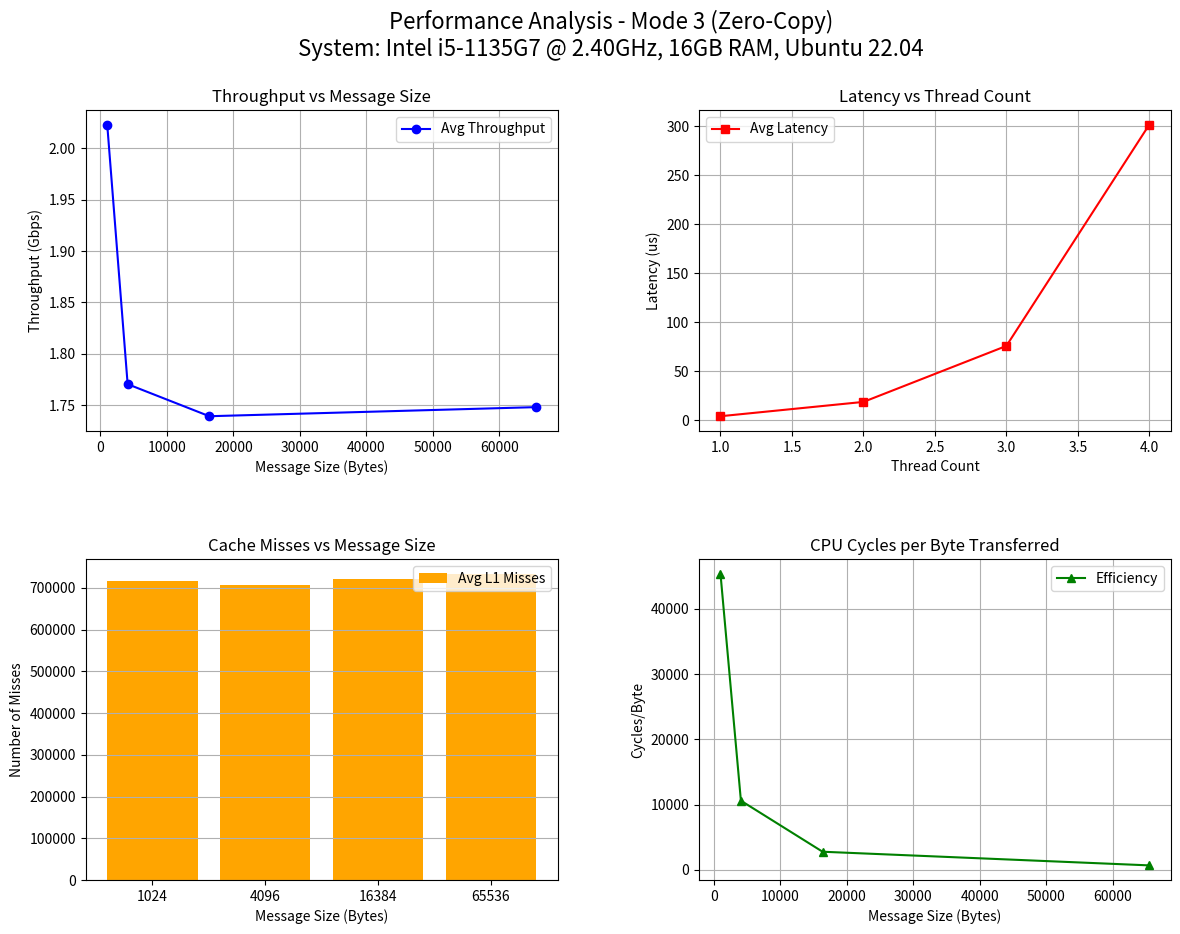

Generate this figure with matplotlib:
import matplotlib.pyplot as plt
import numpy as np

# --- SYSTEM CONFIGURATION ---
SYSTEM_INFO = "System: Intel i5-1135G7 @ 2.40GHz, 16GB RAM, Ubuntu 22.04"

# --- HARDCODED DATA (Kept exactly as provided) ---
msg_sizes = [1024, 4096, 16384, 65536]
thread_counts = [1, 2, 3, 4]

# Data provided (40 values)
throughput_gbps = [2.2908 , 2.1500 , 2.1592 , 1.9577 , 2.1400 , 1.9838 , 1.7824 , 1.9957 , 1.8635 , 1.9080 , 1.9778 , 2.0068 , 2.0146 ,  1.7761 ,  1.7632 , 1.7586 , 1.6070 , 1.5948, 1.6066, 1.5982 , 1.9144 , 1.8981, 1.9298, 1.7396, 1.7167 , 1.7448 ,  1.6335 , 1.6176 , 1.6069 , 1.5902 , 1.8504 , 1.9335, 1.9584 , 1.7567 , 1.7269 , 1.7801 , 1.6206 , 1.6085 , 1.6138 , 1.6312]     
latency_us = [3.58, 3.81,  3.79, 4.18 , 3.83 , 4.13 , 4.60 , 4.10 ,  4.40 , 4.29 , 16.57 , 16.33 ,  16.26 , 18.45 , 18.58 , 18.63 , 20.39 , 20.55  ,  20.40 , 20.50 , 68.47 , 69.06 , 67.92  , 75.34 ,  76.35 , 75.12 , 80.24 ,  81.03, 81.57 , 82.42 ,  283.33 , 271.16 , 267.73 , 298.46 , 303.61 , 294.53 , 323.51 ,  325.96 , 324.89 , 321.42 ]  

# Data provided (16 values)
cache_misses = [737068 ,   694599 , 688163 , 744233 , 684437 , 717500 , 725480 ,  696533 ,  695418  , 775444 , 692358 , 725757 , 729660, 713052 , 721353  ,  765523 ] 
cpu_cycles = [ 45764588 , 42173686,  44456803,  53494208 ,  43431137 ,   44049079  , 43747135 ,  42473481 ,  43199409 ,  54916924 ,  43101071 , 40945312 , 46594167 ,  41174770 , 50171139 , 42085129 ] 

# --- DATA PROCESSING (Averaging to match dimensions) ---

# Plot 1: Average Throughput per Message Size (4 points)
# Groups of 10 from the 40 values
avg_throughput = [np.mean(throughput_gbps[i:i+10]) for i in range(0, 40, 10)]

# Plot 2: Average Latency per Thread Count (4 points)
# Groups of 10 from the 40 values
avg_latency = [np.mean(latency_us[i:i+10]) for i in range(0, 40, 10)]

# Plot 3: Average Cache Misses per Message Size (4 points)
# Groups of 4 from the 16 values
avg_cache = [np.mean(cache_misses[i:i+4]) for i in range(0, 16, 4)]

# Plot 4: Average CPU Cycles per Byte Transferred (4 points)
avg_cycles = [np.mean(cpu_cycles[i:i+4]) for i in range(0, 16, 4)]
cycles_per_byte = [c / s for c, s in zip(avg_cycles, msg_sizes)]

# --- PLOTTING ---
fig, axs = plt.subplots(2, 2, figsize=(14, 10))
plt.subplots_adjust(hspace=0.4, wspace=0.3)
fig.suptitle(f'Performance Analysis - Mode 3 (Zero-Copy)\n{SYSTEM_INFO}', fontsize=16)

# Plot 1: Throughput vs Message Size
axs[0, 0].plot(msg_sizes, avg_throughput, marker='o', color='b', label='Avg Throughput')
axs[0, 0].set_title('Throughput vs Message Size')
axs[0, 0].set_xlabel('Message Size (Bytes)')
axs[0, 0].set_ylabel('Throughput (Gbps)')
axs[0, 0].grid(True)
axs[0, 0].legend()

# Plot 2: Latency vs Thread Count
axs[0, 1].plot(thread_counts, avg_latency, marker='s', color='r', label='Avg Latency')
axs[0, 1].set_title('Latency vs Thread Count')
axs[0, 1].set_xlabel('Thread Count')
axs[0, 1].set_ylabel('Latency (us)')
axs[0, 1].grid(True)
axs[0, 1].legend()

# Plot 3: Cache Misses vs Message Size
axs[1, 0].bar([str(s) for s in msg_sizes], avg_cache, color='orange', label='Avg L1 Misses')
axs[1, 0].set_title('Cache Misses vs Message Size')
axs[1, 0].set_xlabel('Message Size (Bytes)')
axs[1, 0].set_ylabel('Number of Misses')
axs[1, 0].grid(axis='y')
axs[1, 0].legend()

# Plot 4: CPU Cycles per Byte Transferred
axs[1, 1].plot(msg_sizes, cycles_per_byte, marker='^', color='g', label='Efficiency')
axs[1, 1].set_title('CPU Cycles per Byte Transferred')
axs[1, 1].set_xlabel('Message Size (Bytes)')
axs[1, 1].set_ylabel('Cycles/Byte')
axs[1, 1].grid(True)
axs[1, 1].legend()

plt.savefig('MT25005_Performance_Plots.png')
print("Plots generated successfully using averaged values.")
plt.show()